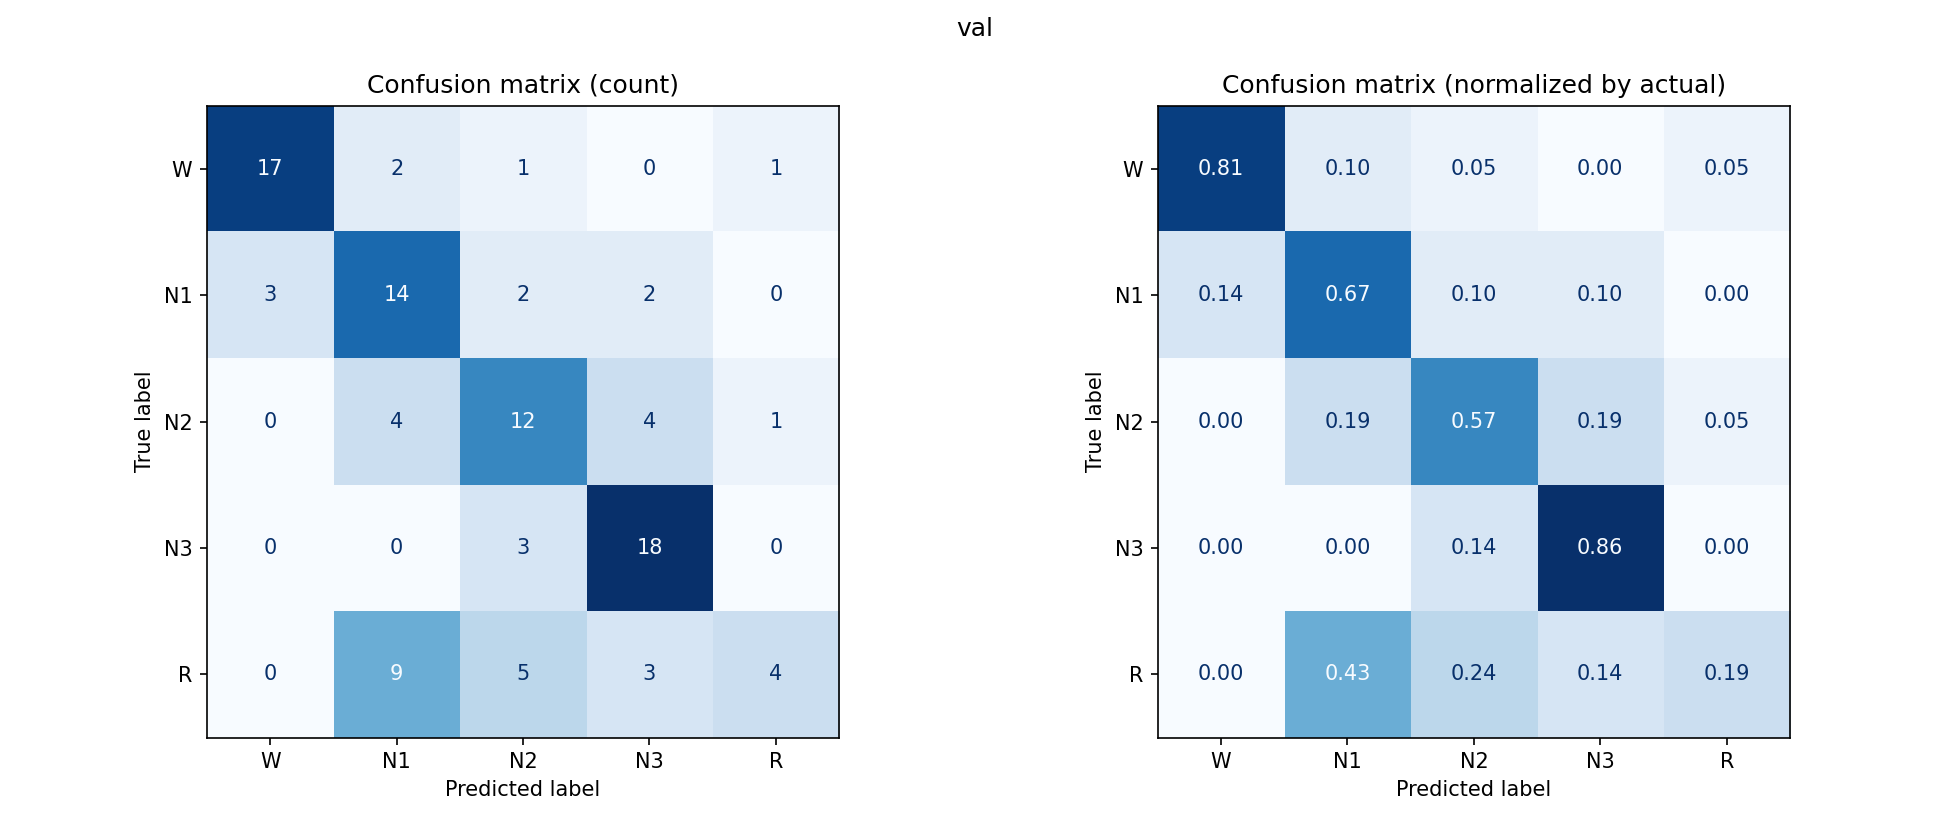

The table this chart was drawn from, first rows:
, W, N1, N2, N3, R
W, 17, 2, 1, 0, 1
N1, 3, 14, 2, 2, 0
N2, 0, 4, 12, 4, 1
N3, 0, 0, 3, 18, 0
R, 0, 9, 5, 3, 4
